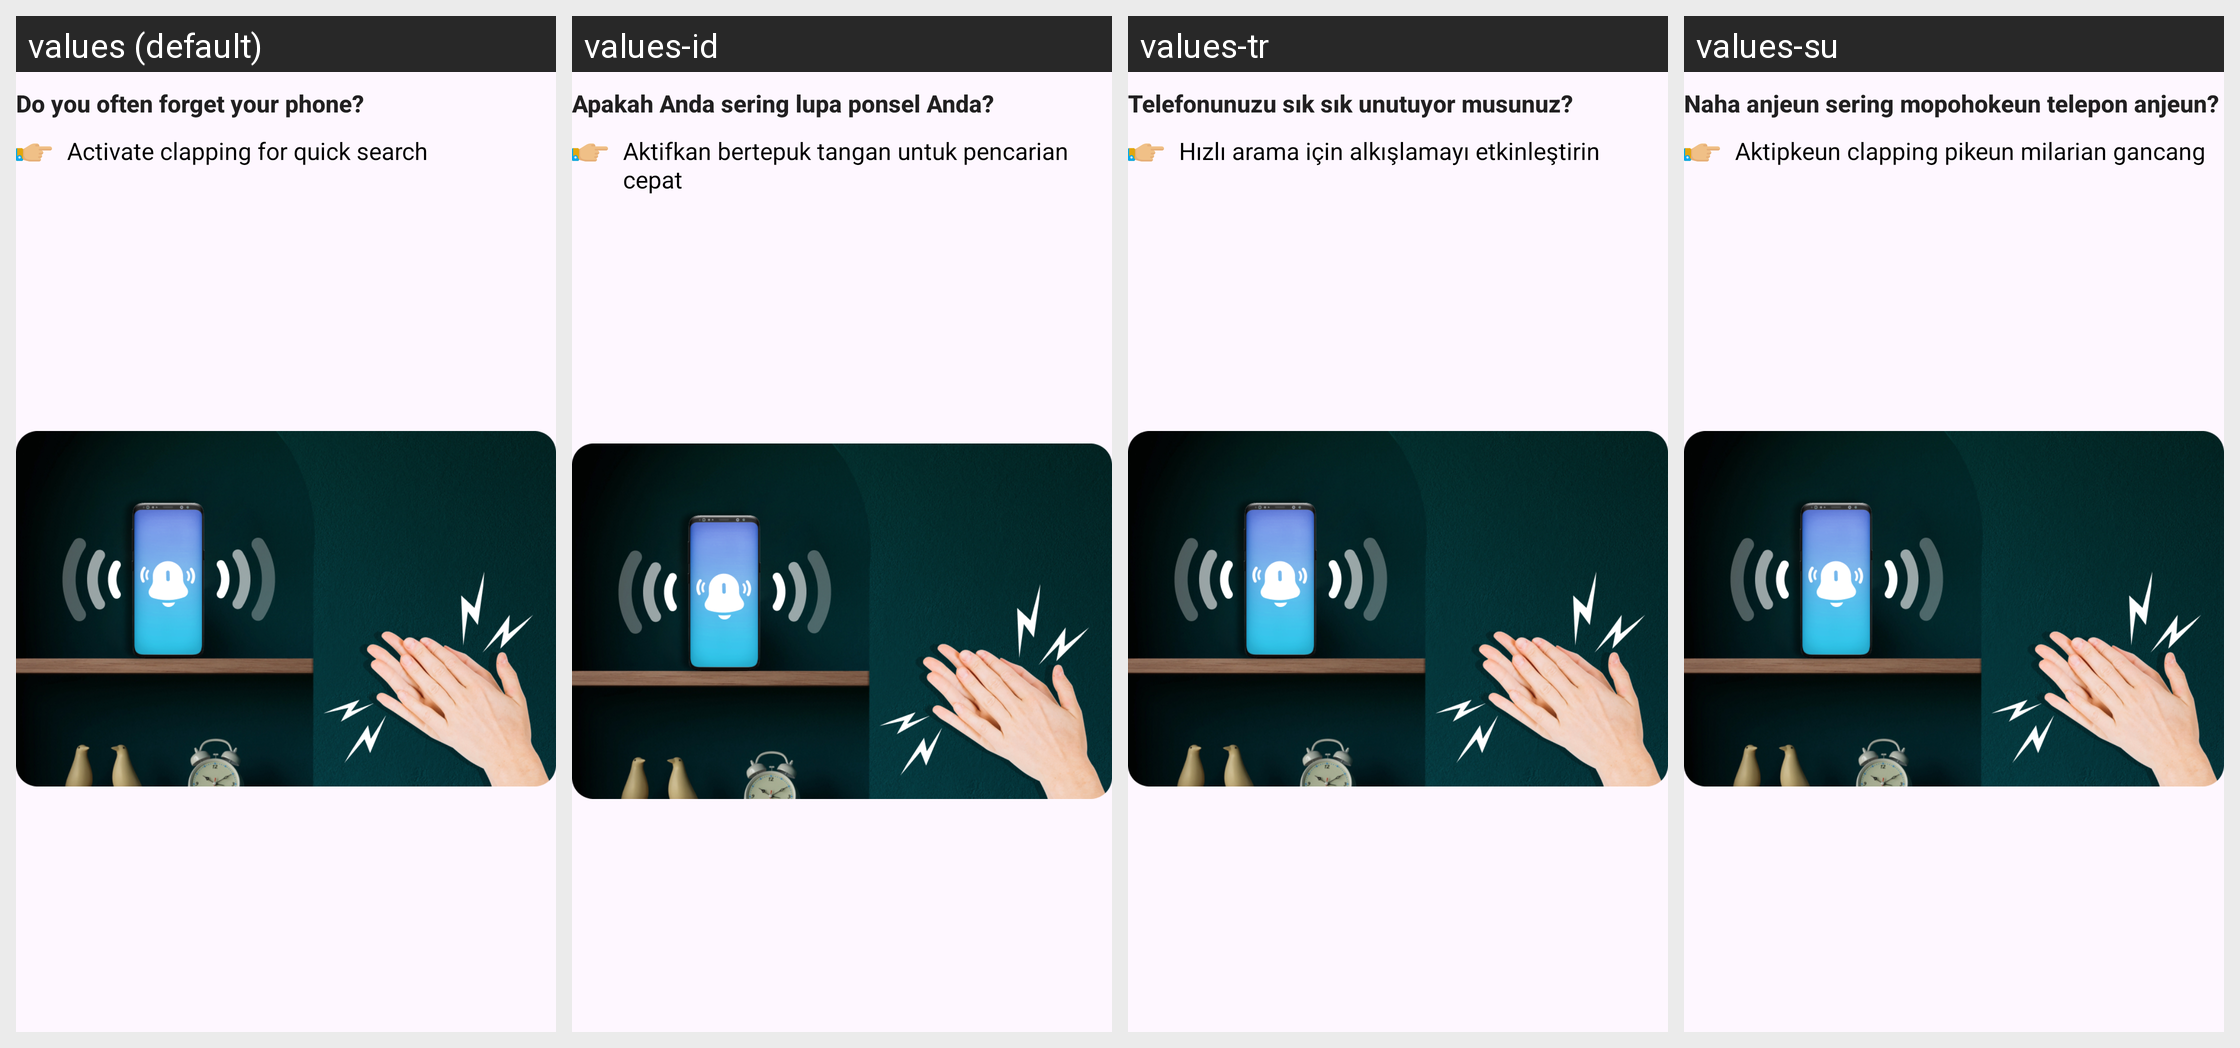

This grid shows one Android layout under several languages. Give, for every string resource on the screen, its name, the default text and each shown locale's text.
Android screen res/layout/notification2.xml rendered under 4 locales, left to right: values (default), values-id, values-tr, values-su. Device: Nexus 5 (rendered at 1080×1920; each locale shown at half size, 540×960, under a caption strip naming it); theme Theme.ClapToFindPhone.
Other locales in the repository, not shown: values-en, values-fr, values-hi, values-in, values-ja, values-ko, values-pt, values-tr-rTR, values-vi.
Strings drawn on this screen, with the default value and each locale's value (text and hints the layout hard-codes, and strings that could not be matched under every locale, appear in the picture but are not listed):

do_you_often_forget_your_phone
  values: Do you often forget your phone?
  values-id: Apakah Anda sering lupa ponsel Anda?
  values-tr: Telefonunuzu sık sık unutuyor musunuz?
  values-su: Naha anjeun sering mopohokeun telepon anjeun?

activate_clapping_for_quick_search
  values: Activate clapping for quick search
  values-id: Aktifkan bertepuk tangan untuk pencarian cepat
  values-tr: Hızlı arama için alkışlamayı etkinleştirin
  values-su: Aktipkeun clapping pikeun milarian gancang
